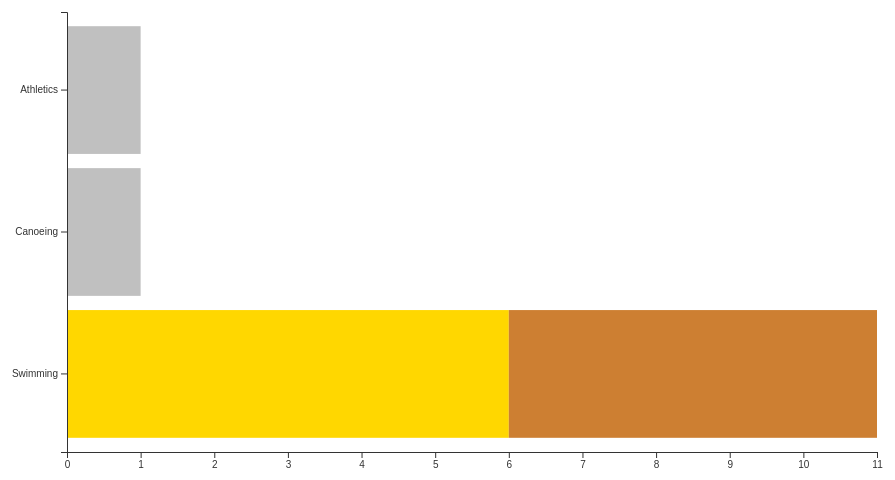
D3 v6 page, settled after 480 driven frames (8 s of simulated time); the page loaded 1 data file(s).


// ── js/medal_count.js
document.addEventListener('DOMContentLoaded', function() {
    // Initialize the tooltip
    const tooltip = d3.select("body").append("div")
        .attr("class", "tooltip")
        .style("opacity", 0)
        .style("position", "absolute")
        .style("text-align", "center")
        .style("width", "160px")
        .style("padding", "2px")
        .style("background", "lightsteelblue")
        .style("border", "0px")
        .style("border-radius", "8px")
        .style("pointer-events", "none");

    // Load the JSON data
    d3.json('data/Medal_Counts.json').then(data => {
        const nocSelect = d3.select('#noc').on('change', updateYears);
        const yearSelect = d3.select('#year').on('change', updateChart);
        populateNocOptions(data);

        function populateNocOptions(data) {
            const nocOptions = Array.from(new Set(data.map(d => d.NOC)));
            nocSelect.selectAll('option')
                .data(nocOptions)
                .enter()
                .append('option')
                .text(d => d);
            updateYears();
        }

        function updateYears() {
            const selectedNOC = nocSelect.node().value;
            const availableYears = Array.from(new Set(data.filter(d => d.NOC === selectedNOC).map(d => d.Year)));
            yearSelect.selectAll('option').remove();  // Clear existing options
            yearSelect.selectAll('option')
                .data(availableYears.sort((a, b) => a - b))
                .enter()
                .append('option')
                .text(d => d);
            updateChart();  // Update the chart after changing the NOC
        }

        function updateChart() {
            const selectedNOC = nocSelect.node().value;
            const selectedYear = yearSelect.node().value;
            const filteredData = data.filter(d => d.NOC === selectedNOC && d.Year.toString() === selectedYear);

            const medalCounts = d3.rollups(filteredData, v => ({
                Gold: d3.sum(v, d => d.Gold),
                Silver: d3.sum(v, d => d.Silver),
                Bronze: d3.sum(v, d => d.Bronze)
            }), d => d.Sport).map(([sport, medals]) => ({
                sport: sport,
                Gold: medals.Gold,
                Silver: medals.Silver,
                Bronze: medals.Bronze,
                Total: medals.Gold + medals.Silver + medals.Bronze
            }));

            const margin = { top: 20, right: 30, bottom: 40, left: 120 };
            const width = 960 - margin.left - margin.right;
            const height = 500 - margin.top - margin.bottom;

            const svg = d3.select('#chart').html("").append('svg')
                .attr('width', width + margin.left + margin.right)
                .attr('height', height + margin.top + margin.bottom)
                .append("g")
                .attr('transform', `translate(${margin.left},${margin.top})`);

            const xScale = d3.scaleLinear()
                .domain([0, d3.max(medalCounts, d => d.Total)])
                .range([0, width]);

            const yScale = d3.scaleBand()
                .domain(medalCounts.map(d => d.sport))
                .range([0, height])
                .padding(0.1);

            // Add gold medals part
            svg.selectAll('.bar-gold')
                .data(medalCounts)
                .enter()
                .append('rect')
                .attr('class', 'bar-gold')
                .attr('x', 0)
                .attr('y', d => yScale(d.sport))
                .attr('width', d => xScale(d.Gold))
                .attr('height', yScale.bandwidth())
                .style('fill', 'gold')
                .on('mouseover', function(event, d) {
                    tooltip.transition()
                        .duration(200)
                        .style('opacity', .9);
                    tooltip.html(`Sport: ${d.sport}<br/>Gold: ${d.Gold}`)
                        .style('left', (event.pageX + 10) + 'px')
                        .style('top', (event.pageY - 28) + 'px');
                })
                .on('mouseout', function(d) {
                    tooltip.transition()
                        .duration(500)
                        .style('opacity', 0);
                });

            // Add silver medals part
            svg.selectAll('.bar-silver')
                .data(medalCounts)
                .enter()
                .append('rect')
                .attr('class', 'bar-silver')
                .attr('x', d => xScale(d.Gold))
                .attr('y', d => yScale(d.sport))
                .attr('width', d => xScale(d.Silver))
                .attr('height', yScale.bandwidth())
                .style('fill', 'silver')
                .on('mouseover', function(event, d) {
                    tooltip.transition()
                        .duration(200)
                        .style('opacity', .9);
                    tooltip.html(`Sport: ${d.sport}<br/>Silver: ${d.Silver}`)
                        .style('left', (event.pageX + 10) + 'px')
                        .style('top', (event.pageY - 28) + 'px');
                })
                .on('mouseout', function(d) {
                    tooltip.transition()
                        .duration(500)
                        .style('opacity', 0);
                });

            // Add bronze medals part
            svg.selectAll('.bar-bronze')
                .data(medalCounts)
                .enter()
                .append('rect')
                .attr('class', 'bar-bronze')
                .attr('x', d => xScale(d.Gold + d.Silver))
                .attr('y', d => yScale(d.sport))
                .attr('width', d => xScale(d.Bronze))
                .attr('height', yScale.bandwidth())
                .style('fill', '#cd7f32') // Bronze color
                .on('mouseover', function(event, d) {
                    tooltip.transition()
                        .duration(200)
                        .style('opacity', .9);
                    tooltip.html(`Sport: ${d.sport}<br/>Bronze: ${d.Bronze}`)
                        .style('left', (event.pageX + 10) + 'px')
                        .style('top', (event.pageY - 28) + 'px');
                })
                .on('mouseout', function(d) {
                    tooltip.transition()
                        .duration(500)
                        .style('opacity', 0);
                });

            // Add axes
            svg.append("g")
                .attr("transform", `translate(0,${height})`)
                .call(d3.axisBottom(xScale));

            svg.append("g")
                .call(d3.axisLeft(yScale));
        }
    }).catch(error => {
        console.error("Error loading the data file:", error);
    });
});


### data: data/Medal_Counts.json
[
 {
  "NOC": "AUS",
  "Sport": "Archery",
  "Year": 2000,
  "Bronze": 0,
  "Gold": 1,
  "Silver": 0
 },
 {
  "NOC": "AUS",
  "Sport": "Archery",
  "Year": 2004,
  "Bronze": 1,
  "Gold": 0,
  "Silver": 0
 },
 {
  "NOC": "AUS",
  "Sport": "Archery",
  "Year": 2016,
  "Bronze": 3,
  "Gold": 0,
  "Silver": 0
 },
 {
  "NOC": "AUS",
  "Sport": "Athletics",
  "Year": 1980,
  "Bronze": 0,
  "Gold": 0,
  "Silver": 1
 },
 {
  "NOC": "AUS",
  "Sport": "Athletics",
  "Year": 1984,
  "Bronze": 1,
  "Gold": 1,
  "Silver": 1
 },
 {
  "NOC": "AUS",
  "Sport": "Athletics",
  "Year": 1988,
  "Bronze": 0,
  "Gold": 1,
  "Silver": 1
 },
 {
  "NOC": "AUS",
  "Sport": "Athletics",
  "Year": 1992,
  "Bronze": 2,
  "Gold": 0,
  "Silver": 0
 },
 {
  "NOC": "AUS",
  "Sport": "Athletics",
  "Year": 1996,
  "Bronze": 0,
  "Gold": 0,
  "Silver": 2
 },
 "... 1,451 more items"
]